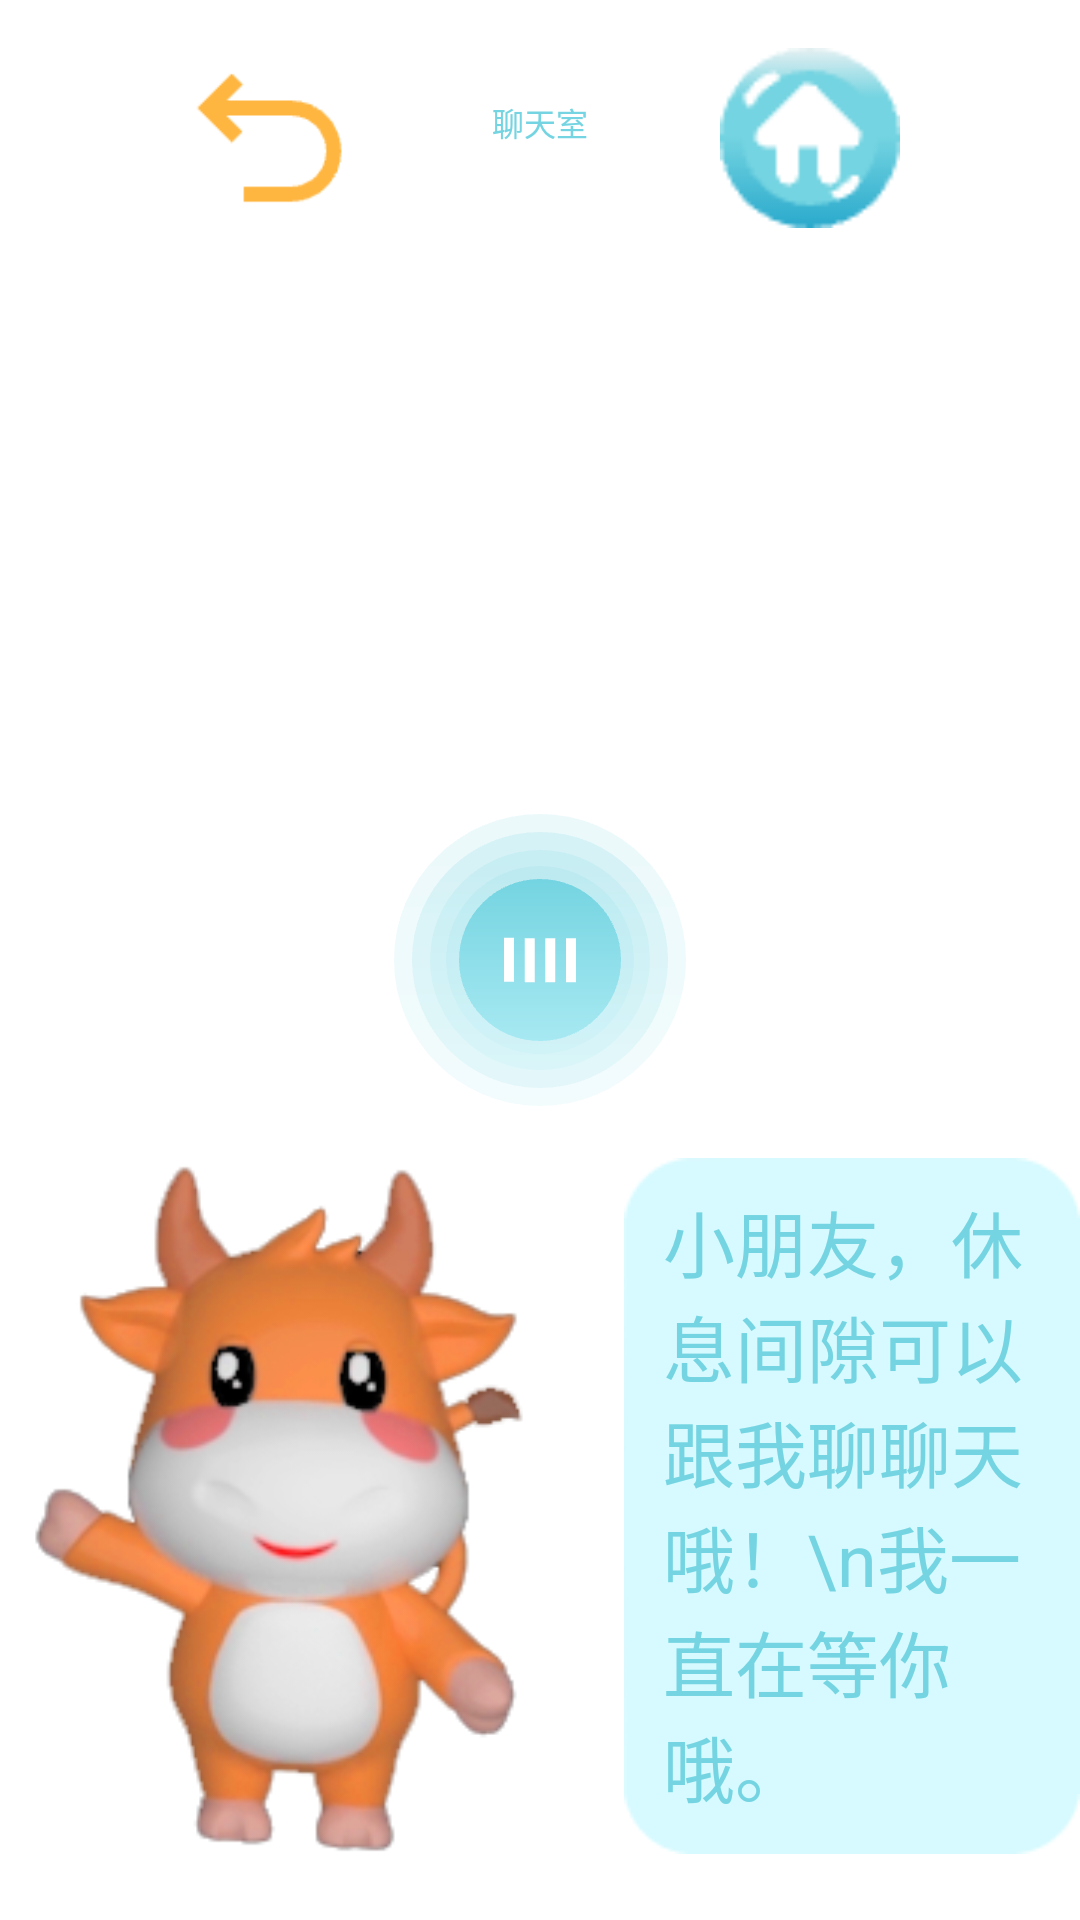

Android layout source for this screen:
<!-- AndroidManifest.xml: application theme Theme.Learning_machine -->
<!-- res/layout/activity_voice.xml -->
<?xml version="1.0" encoding="utf-8"?>
<RelativeLayout
    xmlns:android="http://schemas.android.com/apk/res/android"
    xmlns:app="http://schemas.android.com/apk/res-auto"
    xmlns:tools="http://schemas.android.com/tools"
    android:layout_width="match_parent"
    android:layout_height="match_parent"
    android:orientation="vertical"
    tools:context=".Chat.VoiceActivity">


    <ImageView
        android:id="@+id/voice_iv_back"
        android:layout_width="60dp"
        android:layout_height="60dp"
        android:layout_marginLeft="60dp"
        android:layout_marginTop="48px"
        android:src="@mipmap/main_back" />

    <ImageView
        android:id="@+id/voice_iv_home"
        android:layout_width="60dp"
        android:layout_height="60dp"
        android:layout_alignParentRight="true"
        android:layout_marginTop="48px"
        android:layout_marginRight="60dp"
        android:src="@mipmap/home" />


    <TextView
        android:layout_width="match_parent"
        android:layout_height="wrap_content"
        android:gravity="center"
        android:layout_marginTop="98px"
        android:text="聊天室"
        android:textSize="32px"
        android:textColor="@color/main_blue"/>

    <ImageView
        android:id="@+id/voic_iv_talk"
        android:layout_width="292px"
        android:layout_height="292px"
        android:layout_centerInParent="true"
        android:src="@mipmap/voice" />


    <LinearLayout
        android:layout_width="match_parent"
        android:layout_height="wrap_content"
        android:layout_marginBottom="20dp"
        android:orientation="horizontal"
        android:layout_alignParentBottom="true"
        android:paddingTop="10dp">
        <ImageView
            android:layout_width="168dp"
            android:layout_height="236dp"
            android:layout_marginLeft="10dp"
            android:layout_marginRight="30dp"
            android:src="@mipmap/you"/>
        <RelativeLayout
            android:layout_width="match_parent"
            android:layout_height="match_parent"
            android:layout_gravity="left">

            <TextView
                android:id="@+id/it_tv_y"
                android:layout_width="wrap_content"
                android:layout_height="wrap_content"
                android:layout_centerVertical="true"
                android:background="@drawable/popobg"
                android:gravity="left"
                android:text="小朋友，休息间隙可以跟我聊聊天哦！\n我一直在等你哦。"
                android:textColor="@color/main_blue"
                android:textSize="24sp" />
        </RelativeLayout>
    </LinearLayout>



</RelativeLayout>
<!-- resources referenced by this layout -->
<resources>
  <color name="main_blue">#74D4E1</color>
  <!-- drawable send_background (drawable) -->
  <?xml version="1.0" encoding="utf-8"?>
  <shape
      xmlns:android="http://schemas.android.com/apk/res/android">
      <solid android:color="#fff" />
      <corners android:radius="30dp" />
      
  </shape>
  <!-- drawable send_machine (drawable) -->
  <?xml version="1.0" encoding="utf-8"?>
  <shape
      xmlns:android="http://schemas.android.com/apk/res/android">
      <solid android:color="#456EDE" />
      <corners android:radius="30dp" />
      
  </shape>
  <!-- mipmap home: png bitmap (mipmap-xhdpi, 1610 bytes) -->
  <!-- mipmap main_back: png bitmap (mipmap-xhdpi, 883 bytes) -->
  <!-- mipmap voice: png bitmap (mipmap-xhdpi, 10659 bytes) -->
  <!-- mipmap you: png bitmap (mipmap-xhdpi, 40720 bytes) -->
  <style name="Theme.Learning_machine" parent="Theme.MaterialComponents.DayNight.DarkActionBar">
          
          <item name="colorPrimary">@color/purple_500</item>
          <item name="colorPrimaryVariant">@color/purple_700</item>
          <item name="colorOnPrimary">@color/white</item>
          
          <item name="colorSecondary">@color/teal_200</item>
          <item name="colorSecondaryVariant">@color/teal_700</item>
          <item name="colorOnSecondary">@color/black</item>
          
          <item name="android:statusBarColor" tools:targetApi="l">?attr/colorPrimaryVariant</item>
          
      </style>
  <color name="purple_500">#74D4E1</color>
  <color name="purple_700">#74D4E1</color>
  <color name="white">#FFFFFFFF</color>
  <color name="teal_200">#FF03DAC5</color>
  <color name="teal_700">#FF018786</color>
  <color name="black">#FF000000</color>
</resources>
